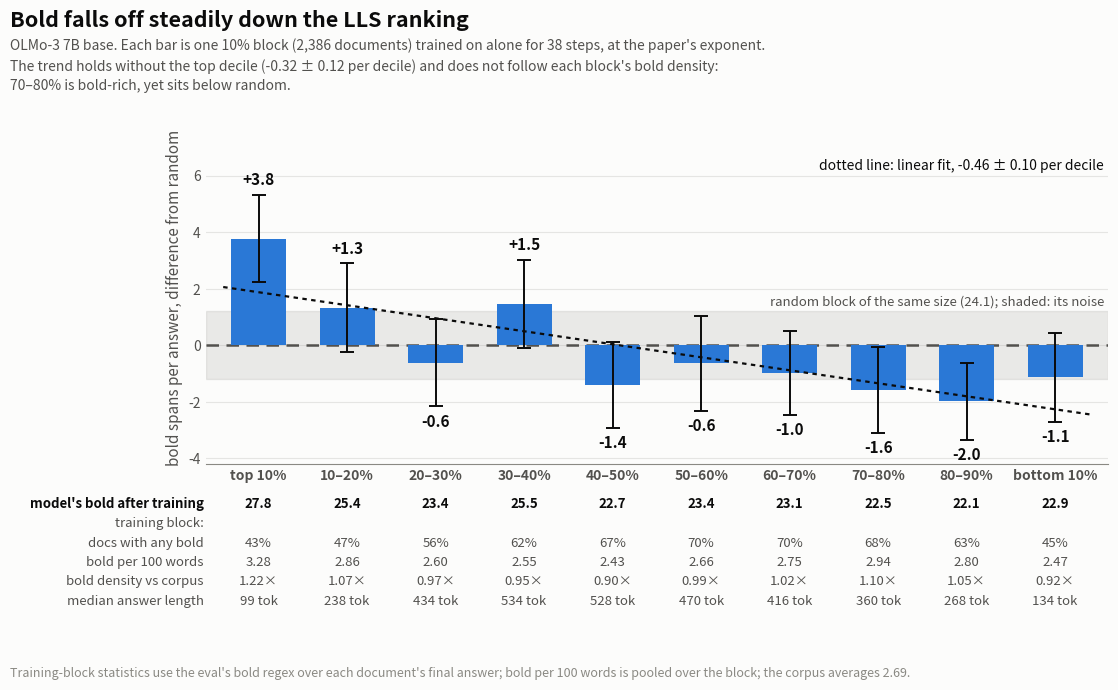

Write the Python code that produced this figure. (Note: this script raises an exception after producing the figure.)
#!/usr/bin/env python3
"""
Decile sweep: every 10% block of the LLS ranking, each trained on alone, plotted as the
difference from a random block of the same size. The ten-point version of plot_slices.py.

Zero is the random reference: ONE evaluation, like every bar -- the alpha=1.0 random run
(24.06 bold spans per closed answer), the same setting as every arm. Error bars are +/-1
PAIRED prompt-clustered bootstrap SE of the difference (arm and reference resampled on the
same prompts, 4,000 draws, so shared prompt difficulty cancels). The shaded band is +/-1 SE
of the random reference itself. Numbers from diag_decile_se.py.

The dashed line is the weighted least-squares fit of bold on decile start; its SE comes from
refitting on each bootstrap draw with the SAME resampled prompts across arms. That SE covers
generation and prompt noise only: every decile is a single training run, so training-seed
noise is not in it.

Top (0%), middle (45-55%, not drawn: off the grid) and bottom (90%) are the queue12 runs; the
eight middle deciles are queue13_deciles.sh. Numbers from generations on HF
(sft/deciles_g*_k10, sft/pos_bold_a1.0_k100, sft/slice_*_k10).

  python plot_deciles.py --out ../results/sft_deciles.png
"""
import argparse
import matplotlib
matplotlib.use("Agg")
import matplotlib.pyplot as plt

SURFACE = "#fcfcfb"
INK, INK2, INK3 = "#0b0b0b", "#52514e", "#8a8983"
BLUE = "#2a78d6"

RANDOM, RANDOM_SE = 24.06, 1.20
# decile start (% from the top), absolute bold, difference from random, SE of that difference,
# bold density of the training block vs the corpus (from the queue logs)
DECILES = [
    (0, 27.84, +3.77, 1.55, 1.22),
    (10, 25.39, +1.33, 1.56, 1.07),
    (20, 23.44, -0.62, 1.54, 0.97),
    (30, 25.52, +1.46, 1.57, 0.95),
    (40, 22.66, -1.40, 1.51, 0.90),
    (50, 23.43, -0.63, 1.68, 0.99),
    (60, 23.08, -0.98, 1.48, 1.02),
    (70, 22.47, -1.59, 1.51, 1.10),
    (80, 22.08, -1.98, 1.36, 1.05),
    (90, 22.92, -1.14, 1.56, 0.92),
]
# training-block corpus statistics, same order, from the queue logs (the `_RE_BOLD` regex over each
# document's final answer): % of docs with any bold, bold spans per 100 words (pooled over the
# block), median answer tokens. The x-corpus ratio above is bold/100w divided by the corpus's 2.69.
BLOCK_STATS = [
    (43, 3.28, 99), (47, 2.86, 238), (56, 2.60, 434), (62, 2.55, 534), (67, 2.43, 528),
    (70, 2.66, 470), (70, 2.75, 416), (68, 2.94, 360), (63, 2.80, 268), (45, 2.47, 134),
]
# weighted LS fit of absolute bold on decile start, per 10 points of rank
SLOPE, SLOPE_SE = -0.46, 0.10
SLOPE_EXCL_TOP, SLOPE_EXCL_TOP_SE = -0.32, 0.12


def main():
    ap = argparse.ArgumentParser()
    ap.add_argument("--out", default="../results/sft_deciles.png")
    args = ap.parse_args()

    fig, ax = plt.subplots(figsize=(11.5, 7.1), facecolor=SURFACE)
    ax.set_facecolor(SURFACE)
    x = list(range(len(DECILES)))
    diffs = [d[2] for d in DECILES]
    errs = [d[3] for d in DECILES]

    ax.axhspan(-RANDOM_SE, RANDOM_SE, color=INK3, alpha=0.16, zorder=1)
    ax.axhline(0, color=INK2, linewidth=1.8, linestyle=(0, (5, 3)), zorder=3)

    ax.bar(x, diffs, width=0.62, color=BLUE, linewidth=0, zorder=4)
    ax.errorbar(x, diffs, yerr=errs, fmt="none", ecolor=INK, elinewidth=1.4,
                capsize=5, capthick=1.4, zorder=6)

    # the fit, drawn through the weighted mean so it sits on the data
    w = [1 / e**2 for e in errs]
    xm = sum(wi * xi for wi, xi in zip(w, x)) / sum(w)
    ym = sum(wi * yi for wi, yi in zip(w, diffs)) / sum(w)
    fx = [-0.4, len(x) - 0.6]
    ax.plot(fx, [ym + SLOPE * (xi - xm) for xi in fx], color=INK, linewidth=1.6,
            linestyle=(0, (2, 2)), zorder=5)
    ax.text(len(x) - 0.45, 6.6, f"dotted line: linear fit, {SLOPE:+.2f} ± {SLOPE_SE:.2f} "
            "per decile", ha="right", va="top", fontsize=10, color=INK, zorder=7)

    for xi, (start, absv, d, e, dens) in zip(x, DECILES):
        ytop = d + e if d >= 0 else d - e
        ax.text(xi, ytop + (0.25 if d >= 0 else -0.25), f"{d:+.1f}", ha="center",
                va="bottom" if d >= 0 else "top", fontsize=11, color=INK,
                fontweight="600", zorder=7)

    ax.text(len(x) - 0.45, RANDOM_SE + 0.12, f"random block of the same size ({RANDOM:.1f}); "
            "shaded: its noise", ha="right", va="bottom", fontsize=9.5, color=INK2, zorder=7)

    ax.set_xticks(x)
    ax.set_xticklabels(["top 10%" if st == 0 else "bottom 10%" if st == 90 else f"{st}\u2013{st + 10}%"
                        for st, *_ in DECILES], fontsize=10, color=INK, fontweight="600")
    # the table under the bars: one row per statistic, one column per decile
    rows = [("model's bold after training", [f"{d[1]:.1f}" for d in DECILES], INK),
            ("training block:", [""] * len(DECILES), INK2),
            ("docs with any bold", [f"{b[0]}%" for b in BLOCK_STATS], INK2),
            ("bold per 100 words", [f"{b[1]:.2f}" for b in BLOCK_STATS], INK2),
            ("bold density vs corpus", [f"{d[4]:.2f}\u00d7" for d in DECILES], INK2),
            ("median answer length", [f"{b[2]} tok" for b in BLOCK_STATS], INK2)]
    tr = ax.get_xaxis_transform()
    for r, (name, vals, col) in enumerate(rows):
        y = -0.12 - 0.058 * r
        ax.text(-0.62, y, name, transform=tr, ha="right", va="center", fontsize=9.5,
                color=col, fontweight="600" if r == 0 else "normal",
                fontstyle="italic" if r == 1 else "normal", clip_on=False)
        for xi, v in zip(x, vals):
            ax.text(xi, y, v, transform=tr, ha="center", va="center", fontsize=9.5,
                    color=col, fontweight="600" if r == 0 else "normal", clip_on=False)
    ax.set_xlim(-0.6, len(x) - 0.4)
    ax.set_ylim(-4.2, 7.6)
    ax.set_ylabel("bold spans per answer, difference from random", fontsize=11, color=INK2)
    ax.grid(axis="y", color=INK3, alpha=0.2, linewidth=0.8, zorder=0)
    ax.set_axisbelow(True)
    for s in ("top", "right", "left"):
        ax.spines[s].set_visible(False)
    ax.spines["bottom"].set_color(INK3)
    ax.tick_params(axis="both", length=0, colors=INK2, labelsize=10)
    fig.text(0.03, 0.03, "Training-block statistics use the eval's bold regex over each document's "
             "final answer; bold per 100 words is pooled over the block; the corpus averages 2.69.",
             fontsize=9, color=INK3, ha="left")

    fig.suptitle("Bold falls off steadily down the LLS ranking",
                 fontsize=15.5, color=INK, x=0.03, ha="left", y=0.97, fontweight="600")
    fig.text(0.03, 0.93,
             "OLMo-3 7B base. Each bar is one 10% block (2,386 documents) trained on alone for 38 "
             "steps, at the paper's exponent.\n"
             f"The trend holds without the top decile ({SLOPE_EXCL_TOP:+.2f} ± "
             f"{SLOPE_EXCL_TOP_SE:.2f} per decile) and does not follow each block's bold density:\n"
             "70–80% is bold-rich, yet sits below random.",
             fontsize=10, color=INK2, ha="left", va="top", linespacing=1.5)
    fig.subplots_adjust(top=0.80, bottom=0.33, left=0.20, right=0.985)
    fig.savefig(args.out, dpi=200, facecolor=SURFACE)
    print("wrote", args.out)


if __name__ == "__main__":
    main()
